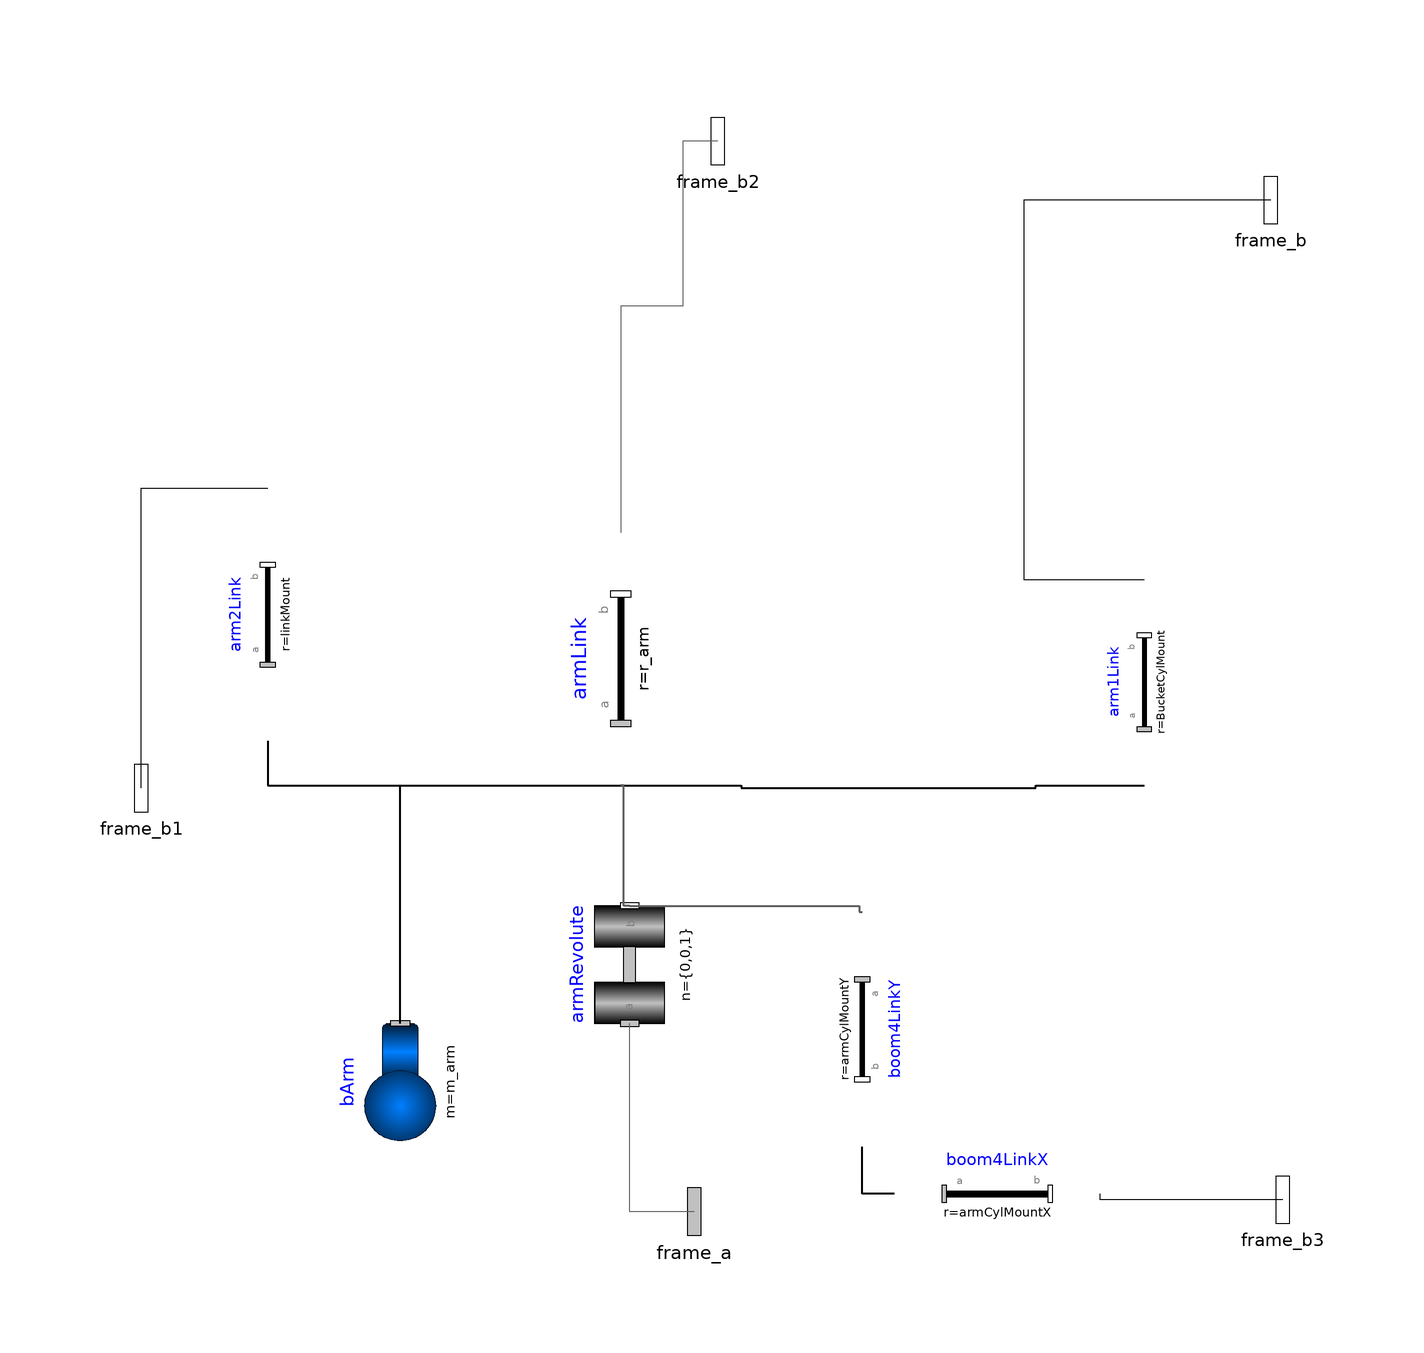

Above is the diagram view of the following Modelica model: its components placed by their Placement annotations and its connect equations drawn as lines.

model arm

      Modelica.Mechanics.MultiBody.Joints.Revolute armRevolute(
        a(start=arm_a_start, fixed=if (arm_initType == Modelica.Mechanics.MultiBody.Types.Init.SteadyState
               or arm_initType == Modelica.Mechanics.MultiBody.Types.Init.VelocityAcceleration
               or arm_initType == Modelica.Mechanics.MultiBody.Types.Init.PositionVelocityAcceleration)
               then true else false),
        phi(fixed=if (arm_initType == Modelica.Mechanics.MultiBody.Types.Init.PositionVelocity
               or arm_initType == Modelica.Mechanics.MultiBody.Types.Init.Position
               or arm_initType == Modelica.Mechanics.MultiBody.Types.Init.PositionVelocityAcceleration)
               then true else false, start=arm_phi_start),
        w(fixed=if (arm_initType == Modelica.Mechanics.MultiBody.Types.Init.PositionVelocity
               or arm_initType == Modelica.Mechanics.MultiBody.Types.Init.SteadyState
               or arm_initType == Modelica.Mechanics.MultiBody.Types.Init.Velocity
               or arm_initType == Modelica.Mechanics.MultiBody.Types.Init.VelocityAcceleration
               or arm_initType == Modelica.Mechanics.MultiBody.Types.Init.PositionVelocityAcceleration)
               then true else false, start=arm_w_start))
        annotation (Placement(transformation(extent={{-10,-10},{10,10}},
              rotation=90,
            origin={327,180})));

      Modelica.Mechanics.MultiBody.Parts.Body bArm(
        r_CM=r_CM_arm,
        I_11=I_11_arm,
        I_22=I_22_arm,
        I_33=I_33_arm,
        I_21=I_21_arm,
        I_31=0,
        I_32=0,
        animation=true,
        m=m_arm) "mass/inertia properties for arm"
        annotation (Placement(transformation(
            origin={288,160},
            extent={{-10,10},{10,-10}},
            rotation=270)));
      Modelica.Mechanics.MultiBody.Parts.FixedTranslation armLink(
        r=r_arm,
        animation=true,
        color={0,180,0},
        shapeType=CAD_arm,
        lengthDirection={-1,0,0},
        r_shape={3.455,0,0.302}) "object model for the arm of the excavator"
        annotation (Placement(transformation(extent={{-21.5,-11},{21.5,11}},
              rotation=90,
            origin={325.5,232})));
      Modelica.Mechanics.MultiBody.Parts.FixedTranslation arm2Link(
        r_shape={0,0,0},
        animation=true,
        color={0,180,0},
        r=linkMount,
        shapeType="cylinder",
        width=0.1) "object model for the arm of the excavator"
        annotation (Placement(transformation(extent={{-21.5,-8.5},{21.5,8.5}},
              rotation=90,
            origin={265.5,239.5})));
      Modelica.Mechanics.MultiBody.Parts.FixedTranslation arm1Link(
        r_shape={0,0,0},
        animation=true,
        color={0,180,0},
        r=BucketCylMount,
        shapeType="cylinder",
        width=0.1) "object model for the arm of the excavator"
        annotation (Placement(transformation(extent={{-17.5,-8},{17.5,8}},
              rotation=90,
            origin={414.5,228})));
      Modelica.Mechanics.MultiBody.Parts.FixedTranslation boom4LinkY(r=armCylMountY)
        annotation (Placement(transformation(
            origin={366.5,169},
            extent={{-20,-8.5},{20,8.5}},
            rotation=270)));
      Modelica.Mechanics.MultiBody.Parts.FixedTranslation boom4LinkX(r=armCylMountX)
        annotation (Placement(transformation(
            origin={389.5,141},
            extent={{-17.5,-9},{17.5,9}},
            rotation=0)));
      Modelica.Mechanics.MultiBody.Interfaces.Frame_b frame_b annotation (Placement(
            transformation(rotation=0, extent={{426,300},{446,320}}),
            iconTransformation(extent={{426,300},{446,320}})));
      Modelica.Mechanics.MultiBody.Interfaces.Frame_b frame_b1 annotation (
          Placement(transformation(rotation=0, extent={{234,200},{254,220}}),
            iconTransformation(extent={{234,200},{254,220}})));
      Modelica.Mechanics.MultiBody.Interfaces.Frame_b frame_b2 annotation (
          Placement(transformation(rotation=0, extent={{332,310},{352,330}}),
            iconTransformation(extent={{332,310},{352,330}})));
      Modelica.Mechanics.MultiBody.Interfaces.Frame_a frame_a annotation (Placement(
            transformation(rotation=0, extent={{328,128},{348,148}}),
            iconTransformation(extent={{328,128},{348,148}})));
      Modelica.Mechanics.MultiBody.Interfaces.Frame_b frame_b3 annotation (
          Placement(transformation(rotation=0, extent={{428,130},{448,150}}),
            iconTransformation(extent={{428,130},{448,150}})));

     // the arm parameters
      parameter Modelica.Mechanics.MultiBody.Types.Init arm_initType=
          Modelica.Mechanics.MultiBody.Types.Init.Free
        "Type of initialization (defines usage of start values below)"
        annotation (Dialog(group="Arm",tab="Initialization"));
      parameter SI.Angle
        arm_phi_start=-1.3962634015955
        "Initial value of rotation angle phi (fixed or guess value)"
        annotation (Evaluate=false, Dialog(group="Arm",tab="Initialization"));
        //arm_phi_start=0
      parameter SI.AngularVelocity
        arm_w_start = 0
        "Initial value of relative angular velocity w = der(phi)"
        annotation (Evaluate=false, Dialog(group="Arm",tab="Initialization"));
      parameter SI.AngularAcceleration
        arm_a_start =                                          0
        "Initial value of relative angular acceleration a = der(w)"
        annotation (Evaluate=false, Dialog(group="Arm",tab="Initialization"));

    // Carriage Intertia Parameters
        parameter SI.Mass m_arm=700.5;
        parameter SI.MomentOfInertia I_11_arm=130.4;
        parameter SI.MomentOfInertia I_22_arm=2110;
        parameter SI.MomentOfInertia I_33_arm=2191;
        parameter SI.MomentOfInertia I_21_arm=-214;
        parameter SI.MomentOfInertia I_31_arm=0;
        parameter SI.MomentOfInertia I_32_arm=0;
        parameter Real r_CM_arm[:]={1.176,0.296,0};

    // Position -Vectors from arm boom pivot
      // Arm cylinder mount
      parameter Real armCylMountX[:] = {-1.089,0,0};
      parameter Real armCylMountY[:] = {0,0.636,0};
      // bucket Linkage mount
      //parameter Real linkMount[:] = {1.233,.177,0};
      parameter Real linkMount[:] = {2.96,0.061,0};
      // Bucket Linkage cylinder mount
      //parameter Real BucketCylMount[ :] = {0.49,0.96,0};
      parameter Real BucketCylMount[ :] = {0.177,1.233,0};
    // CAD parameters
        parameter String CAD_arm = "modelica://OpenHydraulics/Resources/Shapes/Excavator/boom_ex_375.dxf";
        parameter Real r_arm[:] = {3.455,0,0};

    equation
      connect(boom4LinkX.frame_a, boom4LinkY.frame_b)       annotation (Line(
          points={{372,141},{366.5,141},{366.5,149}},
          color={0,0,0},
          thickness=0.5));
      connect(bArm.frame_a, armLink.frame_a)
                                         annotation (Line(
          points={{288,170},{288,210.5},{325.5,210.5}},
          color={0,0,0},
          thickness=0.5));
      connect(armLink.frame_a, arm1Link.frame_a)
                                         annotation (Line(
          points={{325.5,210.5},{346,210.5},{346,210},{368,210},{376,210},{396,
              210},{396,210.5},{414.5,210.5}},
          color={0,0,0},
          thickness=0.5));
      connect(arm2Link.frame_a, armLink.frame_a)
                                         annotation (Line(
          points={{265.5,218},{265.5,210.5},{325.5,210.5}},
          color={0,0,0},
          thickness=0.5));
      connect(armRevolute.frame_b, boom4LinkY.frame_a) annotation (Line(
          points={{327,190},{366,190},{366,189},{366.5,189}},
          color={95,95,95},
          thickness=0.5));
      connect(armRevolute.frame_b, armLink.frame_a)  annotation (Line(
          points={{327,190},{326,190},{326,210.5},{325.5,210.5}},
          color={95,95,95},
          thickness=0.5));
      connect(frame_b, arm1Link.frame_b) annotation (Line(points={{436,310},{
              394,310},{394,245.5},{414.5,245.5}},
                                    color={0,0,0}));
      connect(frame_b1, arm2Link.frame_b) annotation (Line(points={{244,210},{
              244,261},{265.5,261}},
                            color={0,0,0}));
      connect(frame_b2, armLink.frame_b) annotation (Line(points={{342,320},{
              336,320},{336,292},{325.5,292},{325.5,253.5}},
                                    color={95,95,95}));
      connect(frame_a, armRevolute.frame_a) annotation (Line(points={{338,138},
              {338,138},{327,138},{327,170}},
                                         color={95,95,95}));
      connect(frame_b3, boom4LinkX.frame_b) annotation (Line(points={{438,140},
              {438,140},{407,140},{407,141}},
                                         color={0,0,0}));
      annotation (Diagram(coordinateSystem(extent={{240,130},{440,330}},
              preserveAspectRatio=false), graphics),                       Icon(
            coordinateSystem(extent={{240,130},{440,330}}, preserveAspectRatio=false),
                        graphics));
    end arm;